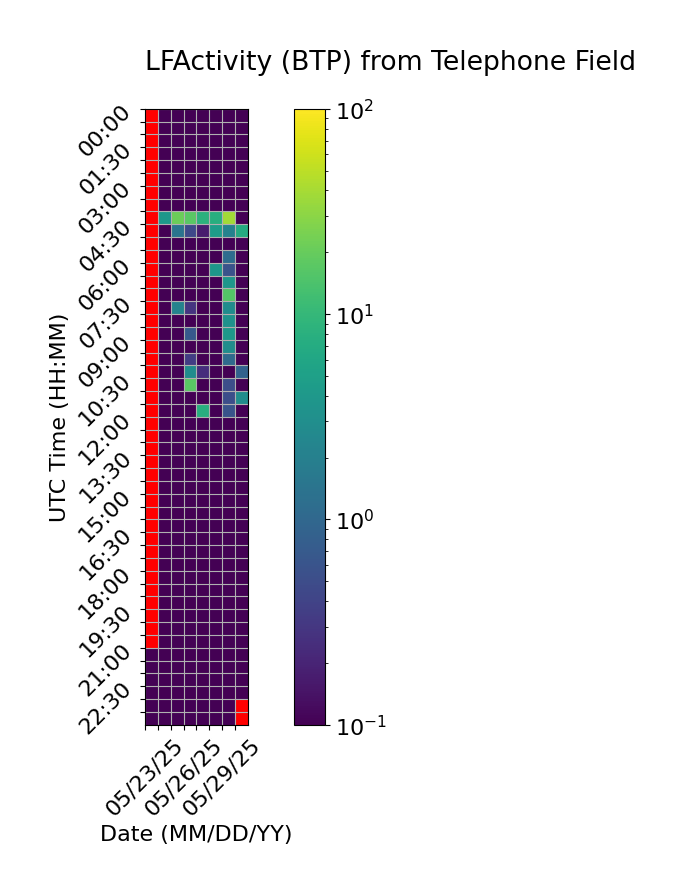

The table this chart was drawn from, first rows:
Time (UTC), 05/23/25, 05/24/25, 05/25/25, 05/26/25, 05/27/25, 05/28/25, 05/29/25, 05/30/25
00:00, , 0.0, 0.0, 0.0, 0.0, 0.0, 0.0, 0.0
00:30, , 0.0, 0.0, 0.0, 0.0, 0.0, 0.0, 0.0
01:00, , 0.0, 0.0, 0.0, 0.0, 0.0, 0.0, 0.0
01:30, , 0.0, 0.0, 0.0, 0.0, 0.0, 0.0, 0.0
02:00, , 0.0, 0.0, 0.0, 0.0, 0.0, 0.0, 0.0
02:30, , 0.0, 0.0, 0.0, 0.0, 0.0, 0.0, 0.0
03:00, , 0.0, 0.0, 0.0, 0.0, 0.0, 0.0, 0.0
03:30, , 0.0, 0.0, 0.0, 0.0, 0.0, 0.0, 0.0
04:00, , 3.905, 21.01, 17.21, 8.575, 7.637, 38.36, 0.0
04:30, , 0.0, 1.435, 0.4649, 0.1708, 4.571, 2.152, 6.967
05:00, , 0.0, 0.0, 0.0, 0.0, 0.0, 0.0551, 0.0
05:30, , 0.0, 0.0, 0.0, 0.0, 0.0, 1.164, 0.0
06:00, , 0.0, 0.0, 0.0, 0.0, 3.89, 0.5926, 0.0
06:30, , 0.0, 0.0, 0.0, 0.0, 0.0, 3.737, 0.0
07:00, , 0.0, 0.0, 0.0, 0.0, 0.0, 15.66, 0.0
07:30, , 0.0, 2.216, 0.2934, 0.0, 0.0, 2.879, 0.0
08:00, , 0.0, 0.0, 0.0, 0.0, 0.0, 3.414, 0.0
08:30, , 0.0, 0.0, 0.6899, 0.0, 0.0, 3.963, 0.0
09:00, , 0.0, 0.0, 0.0, 0.0, 0.0, 2.974, 0.0
09:30, , 0.0, 0.0, 0.3538, 0.0, 0.0, 1.076, 0.0
10:00, , 0.0, 0.0, 2.879, 0.2497, 0.0, 0.0, 0.8747
10:30, , 0.0, 0.0, 16.95, 0.0, 0.0, 0.531, 0.0
11:00, , 0.0, 0.0, 0.0, 0.0, 0.0, 0.5303, 2.98
11:30, , 0.0, 0.0, 0.01406, 7.511, 0.0, 0.6093, 0.0
12:00, , 0.0, 0.03431, 0.0, 0.0, 0.0, 0.0, 0.0
12:30, , 0.0, 0.0, 0.0, 0.0, 0.0, 0.0, 0.0
13:00, , 0.0, 0.0, 0.0, 0.0, 0.0, 0.0, 0.0
13:30, , 0.0, 0.0, 0.0, 0.0, 0.0, 0.0, 0.0
14:00, , 0.0, 0.0, 0.0, 0.0, 0.0, 0.0, 0.0
14:30, , 0.0, 0.0, 0.0, 0.0, 0.0, 0.0, 0.0
15:00, , 0.0, 0.0, 0.0, 0.0, 0.0, 0.0, 0.0
15:30, , 0.0, 0.0, 0.0, 0.0, 0.0, 0.0, 0.0
16:00, , 0.0, 0.0, 0.0, 0.0, 0.0, 0.0, 0.0
16:30, , 0.0, 0.0, 0.0, 0.0, 0.0, 0.0, 0.0
17:00, , 0.0, 0.0, 0.0, 0.0, 0.0, 0.0, 0.0
17:30, , 0.0, 0.0, 0.0, 0.0, 0.0, 0.0, 0.0
18:00, , 0.0, 0.0, 0.0, 0.0, 0.0, 0.0, 0.0
18:30, , 0.0, 0.0, 0.0, 0.0, 0.0, 0.0, 0.0
19:00, , 0.0, 0.0, 0.0, 0.0, 0.0, 0.0, 0.0
19:30, , 0.0, 0.0, 0.0, 0.0, 0.0, 0.0, 0.0
20:00, , 0.0, 0.0, 0.0, 0.0, 0.0, 0.0, 0.0
20:30, , 0.0, 0.0, 0.0, 0.0, 0.0, 0.0, 0.0
21:00, 0.0, 0.0, 0.0, 0.0, 0.0, 0.0, 0.0, 0.0
21:30, 0.0, 0.0, 0.0, 0.0, 0.0, 0.0, 0.0, 0.0
22:00, 0.0, 0.0, 0.0, 0.0, 0.0, 0.0, 0.0, 0.0
22:30, 0.0, 0.0, 0.0, 0.0, 0.0, 0.0, 0.0, 0.0
23:00, 0.0, 0.0, 0.0, 0.0, 0.0, 0.0, 0.0, 
23:30, 0.0, 0.0, 0.0, 0.0, 0.0, 0.0, 0.0, 
